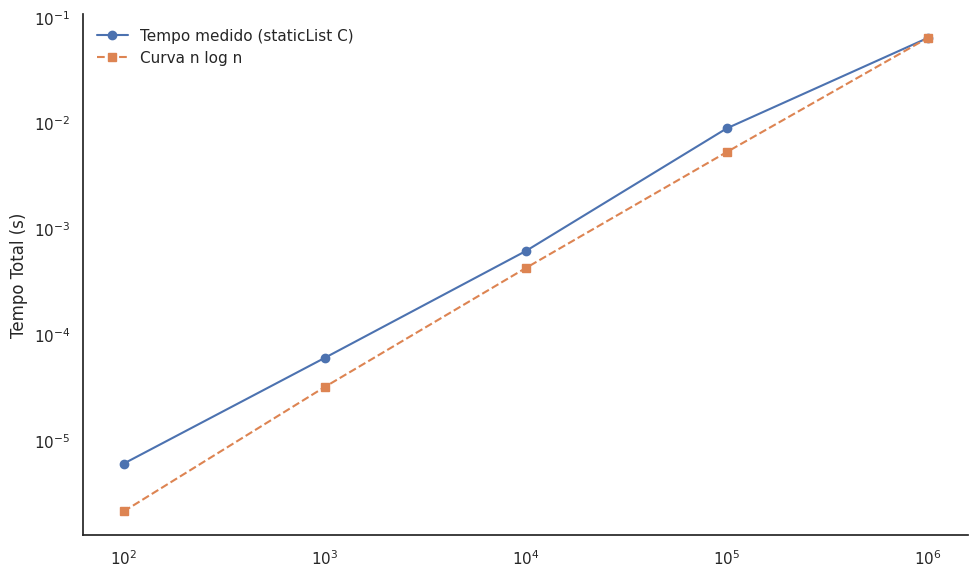

Recreate this plot in Python.
import numpy as np
import matplotlib.pyplot as plt
import seaborn as sns

# Dados
n = np.array([100, 1_000, 10_000, 100_000, 1_000_000])
tempo = np.array([0.000006, 0.000060, 0.000614, 0.008886, 0.063661])

# Calculando n * log2(n)
nlogn = n * np.log2(n)

# Normalizando para a escala do tempo
nlogn_normalizado = nlogn / nlogn[-1] * tempo[-1]

# Configurações globais
sns.set_theme(style="white")
plt.rcParams.update({'font.size': 14})

# Figura
plt.figure(figsize=(10, 6))

# Plots
plt.plot(n, tempo, 'o-', label='Tempo medido (staticList C)')
plt.plot(n, nlogn_normalizado, 's--', label='Curva n log n')

# Escalas logarítmicas
plt.xscale('log')
plt.yscale('log')

# Rótulos
plt.ylabel('Tempo Total (s)')

# Remover bordas superior e direita
ax = plt.gca()
ax.spines['top'].set_visible(False)
ax.spines['right'].set_visible(False)

# Legenda sem borda e título
leg = ax.legend(frameon=False, title='')

plt.tight_layout()
plt.savefig('crescimento_nlogn.png', dpi=600)
plt.close()
